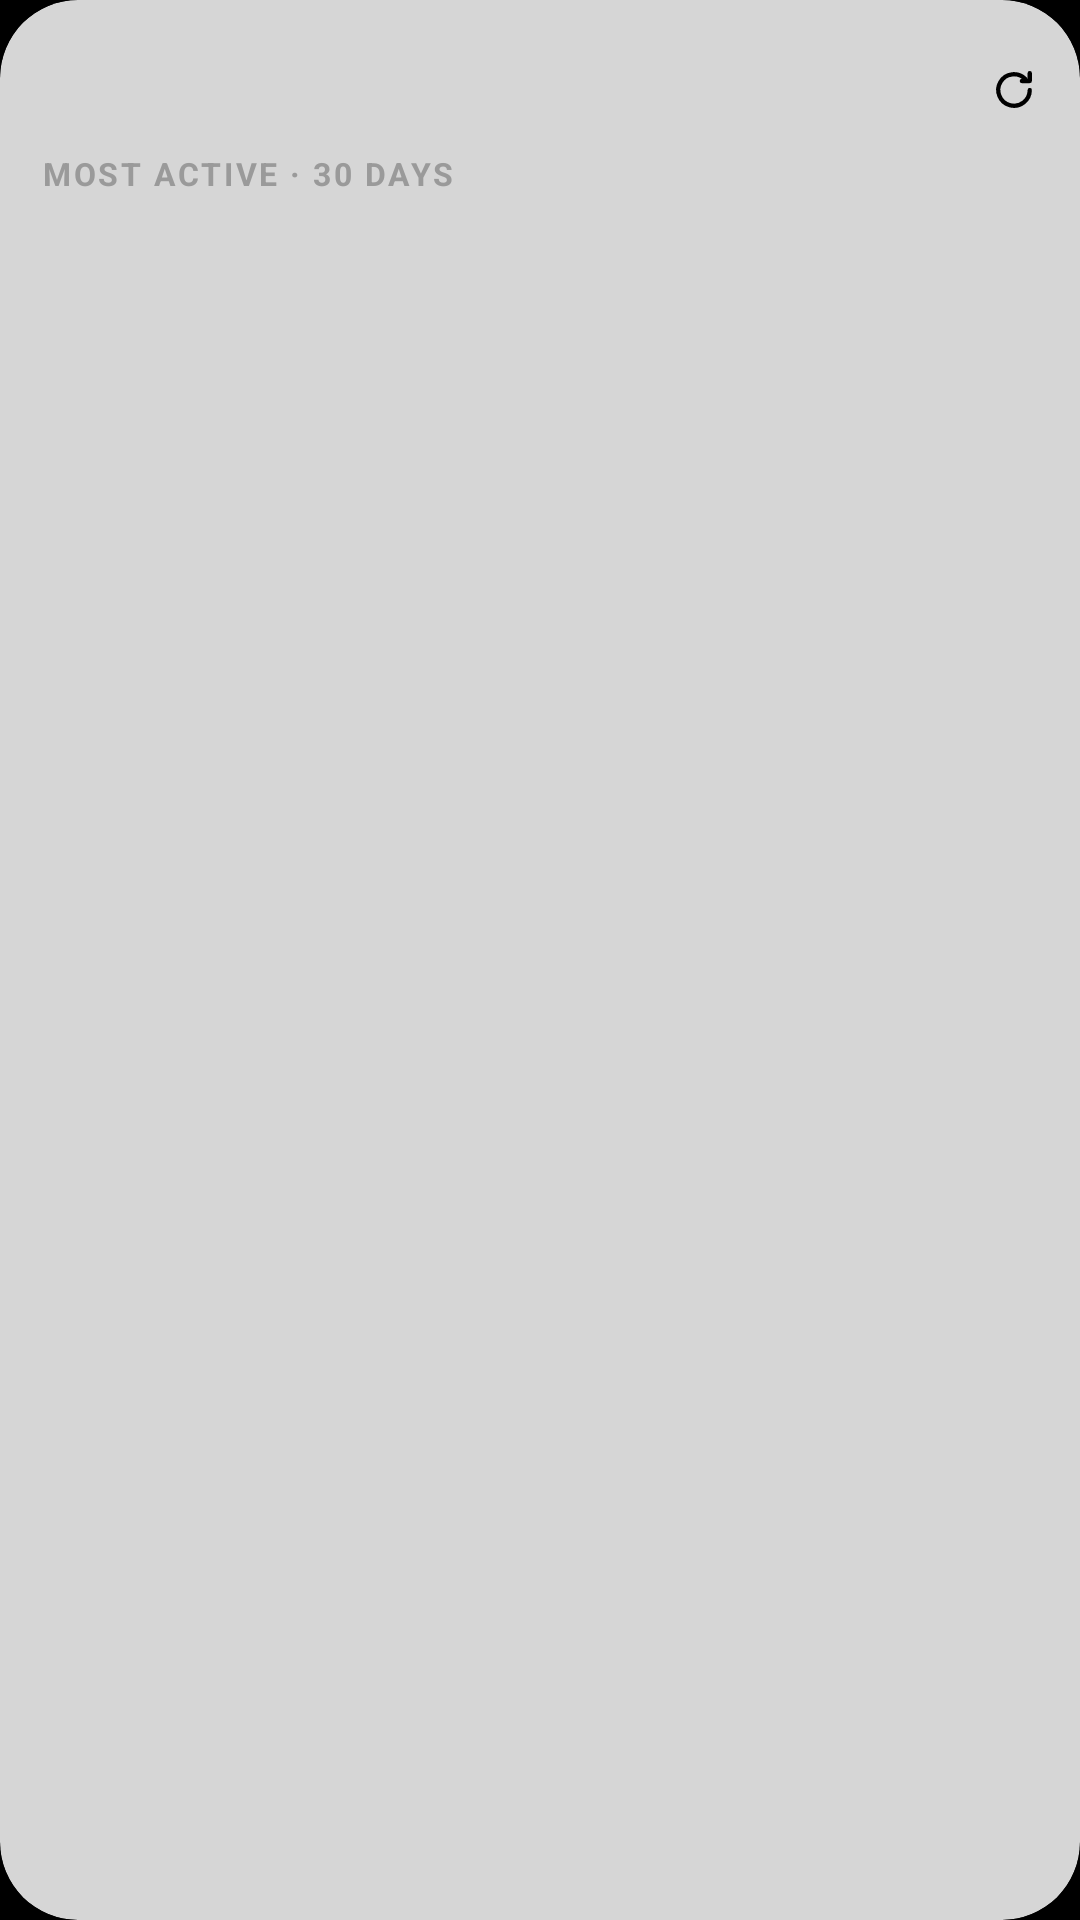

The Android layout XML behind this screen, and the referenced resources:
<!-- AndroidManifest.xml: application theme Radar -->
<!-- res/layout/widget_companies.xml -->
<?xml version="1.0" encoding="utf-8"?>
<FrameLayout xmlns:android="http://schemas.android.com/apk/res/android" android:id="@android:id/background" android:layout_width="match_parent" android:layout_height="match_parent"
    android:background="@drawable/bg_paper" android:clipToOutline="true">
    <LinearLayout android:layout_width="match_parent" android:layout_height="match_parent" android:orientation="vertical">
        <FrameLayout android:id="@+id/head" android:layout_width="match_parent" android:layout_height="wrap_content"
        android:paddingStart="14dp" android:paddingTop="10dp" android:paddingEnd="2dp">
        <ImageView android:id="@+id/heading" android:layout_width="wrap_content" android:layout_height="wrap_content" android:importantForAccessibility="no"  />
        <ImageView android:id="@+id/refresh" android:layout_width="40dp" android:layout_height="40dp" android:layout_gravity="end|top"
            android:padding="11dp" android:src="@drawable/ic_kit_refresh" android:tint="#000000" android:contentDescription="Check for news now" />
    </FrameLayout>
        <TextView android:id="@+id/sub" android:layout_width="match_parent" android:layout_height="wrap_content" android:fontFamily="sans-serif" android:text="Most active · 30 days" android:textSize="10.5sp" android:textColor="#9A9A9A" android:includeFontPadding="false" android:textStyle="bold" android:textAllCaps="true" android:letterSpacing="0.08" android:maxLines="1" android:ellipsize="end" android:paddingStart="14dp" android:paddingEnd="14dp" android:layout_marginTop="2dp" />
        <GridView android:id="@+id/grid" android:layout_width="match_parent" android:layout_height="0dp" android:layout_weight="1" android:layout_marginTop="8dp"
            android:numColumns="2" android:stretchMode="columnWidth" android:paddingStart="9dp" android:paddingEnd="9dp" android:paddingBottom="9dp"
            android:scrollbars="none" android:listSelector="@android:color/transparent" android:clipToPadding="false" />
    </LinearLayout>
</FrameLayout>
<!-- resources referenced by this layout -->
<resources>
  <!-- drawable bg_paper (drawable) -->
  <shape xmlns:android="http://schemas.android.com/apk/res/android" android:shape="rectangle">
      <solid android:color="#D6D6D6" />
      <corners android:radius="26dp" />
  </shape>
  <!-- drawable ic_kit_refresh (drawable) -->
  <vector xmlns:android="http://schemas.android.com/apk/res/android" android:width="24dp" android:height="24dp" android:viewportWidth="24" android:viewportHeight="24">
      <path android:strokeColor="#FFFFFF" android:strokeWidth="1.9" android:strokeLineCap="round" android:strokeLineJoin="round" android:fillColor="#00000000" android:pathData="M19,12a7,7 0,1 1,-2.05 -4.95" />
      <path android:strokeColor="#FFFFFF" android:strokeWidth="1.9" android:strokeLineCap="round" android:strokeLineJoin="round" android:fillColor="#00000000" android:pathData="M19,4.5V8h-3.5" />
  </vector>
  <style name="Radar" parent="android:Theme.Material.NoActionBar">
          <item name="android:windowBackground">@color/black_bg</item>
          <item name="android:statusBarColor">@android:color/transparent</item>
          <item name="android:navigationBarColor">@android:color/transparent</item>
          <item name="android:windowLightStatusBar">false</item>
      </style>
  <color name="black_bg">#000000</color>
</resources>
